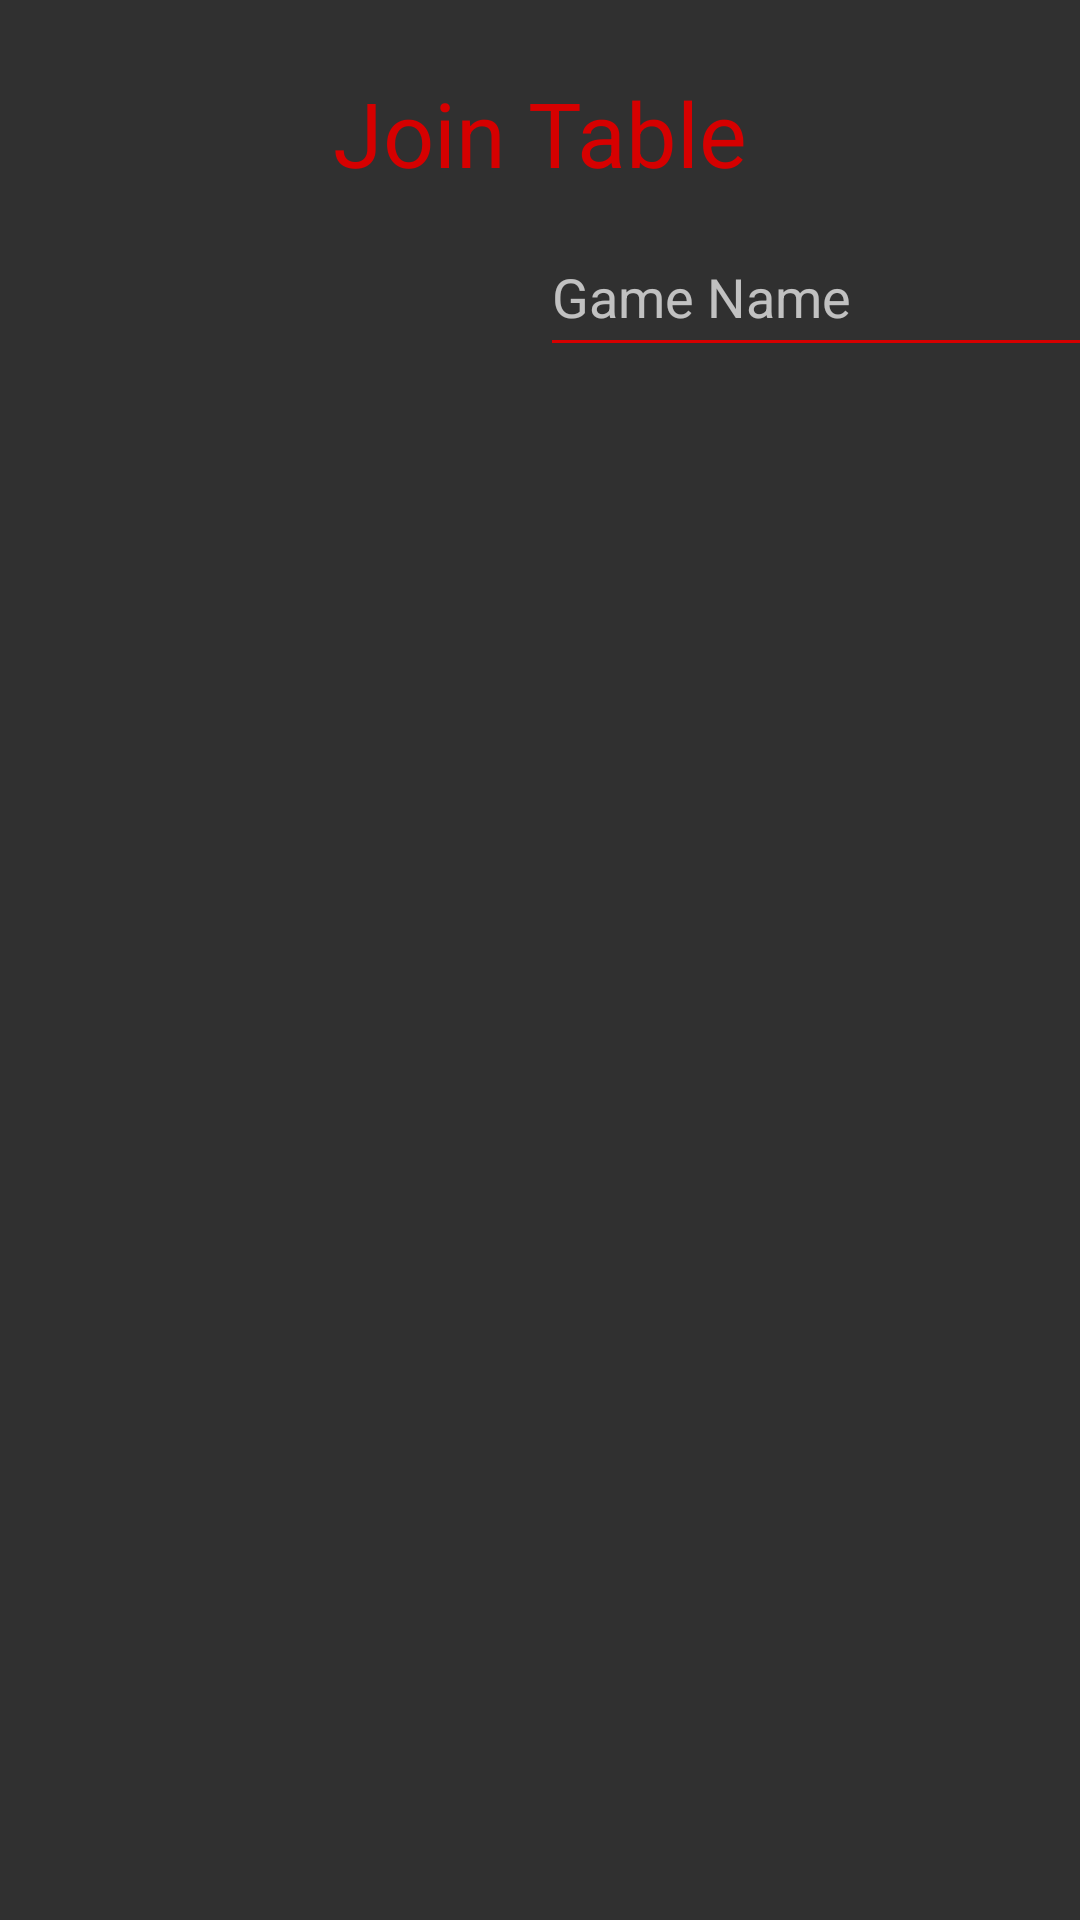

This screen was rendered from an Android layout file. Write that file and the resources it references.
<!-- AndroidManifest.xml: application theme Theme.AppCompat.NoActionBar -->
<!-- res/layout/activity_join_game.xml -->
<?xml version="1.0" encoding="utf-8"?>
<android.support.constraint.ConstraintLayout xmlns:android="http://schemas.android.com/apk/res/android"
    xmlns:app="http://schemas.android.com/apk/res-auto"
    xmlns:tools="http://schemas.android.com/tools"
    android:layout_width="match_parent"
    android:layout_height="match_parent"
    tools:context=".JoinGameActivity">

    <TextView
        android:id="@+id/textView8"
        android:layout_width="wrap_content"
        android:layout_height="wrap_content"
        android:layout_marginEnd="8dp"
        android:layout_marginLeft="8dp"
        android:layout_marginRight="8dp"
        android:layout_marginStart="8dp"
        android:layout_marginTop="24dp"
        android:text="Join Table"
        android:textColor="@color/colorSecondary"
        android:textSize="30sp"
        app:layout_constraintEnd_toEndOf="parent"
        app:layout_constraintStart_toStartOf="parent"
        app:layout_constraintTop_toTopOf="parent" />

    <EditText
        android:id="@+id/editText"
        android:layout_width="wrap_content"
        android:layout_height="50dp"
        android:layout_marginLeft="180dp"
        android:layout_marginStart="180dp"
        android:layout_marginTop="8dp"
        android:backgroundTint="@color/colorSecondary"
        android:ems="10"
        android:inputType="textPersonName"
        android:hint="Game Name"
        app:layout_constraintStart_toStartOf="parent"
        app:layout_constraintTop_toBottomOf="@+id/textView8" />

    <ImageButton
        android:id="@+id/imageButton"
        android:layout_width="wrap_content"
        android:layout_height="50dp"
        android:layout_marginTop="8dp"
        android:backgroundTint="@color/colorSecondary"
        app:layout_constraintStart_toEndOf="@+id/editText"
        app:layout_constraintTop_toBottomOf="@+id/textView8"
        app:srcCompat="@android:drawable/ic_menu_search" />

    <android.support.v7.widget.RecyclerView
        android:layout_width="576dp"
        android:layout_height="245dp"
        android:layout_marginBottom="8dp"
        android:layout_marginEnd="8dp"
        android:layout_marginLeft="8dp"
        android:layout_marginRight="8dp"
        android:layout_marginStart="8dp"
        app:layout_constraintBottom_toBottomOf="parent"
        android:backgroundTint="@color/colorSecondaryDark"
        app:layout_constraintEnd_toEndOf="parent"
        app:layout_constraintStart_toStartOf="parent" />
</android.support.constraint.ConstraintLayout>
<!-- resources referenced by this layout -->
<resources>
  <color name="colorSecondary">#d60000</color>
  <color name="colorSecondaryDark">#9c0000</color>
</resources>
